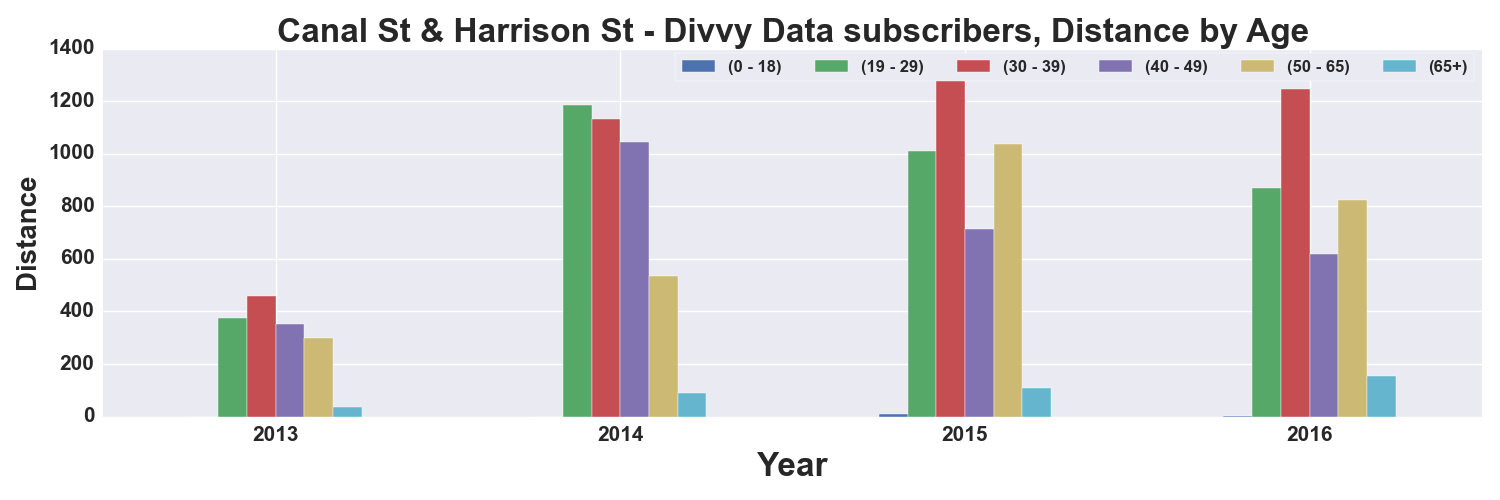

The table this chart was drawn from, first rows:
, START TIME YEAR, DISTANCE_Miles, DISTANCE_Miles, DISTANCE_Miles, DISTANCE_Miles, DISTANCE_Miles, DISTANCE_Miles
AGE_GROUP, , 0 - 18, 19 - 29, 30 - 39, 40 - 49, 50 - 65, 65+
0, 2013, , 375, 460.7, 353.6, 297.9, 34.97
1, 2014, , 1185, 1132, 1045, 534.3, 88.97
2, 2015, 8.732, 1009, 1292, 713, 1038, 109.9
3, 2016, 1.18, 871.6, 1248, 618.3, 824.2, 153.6
